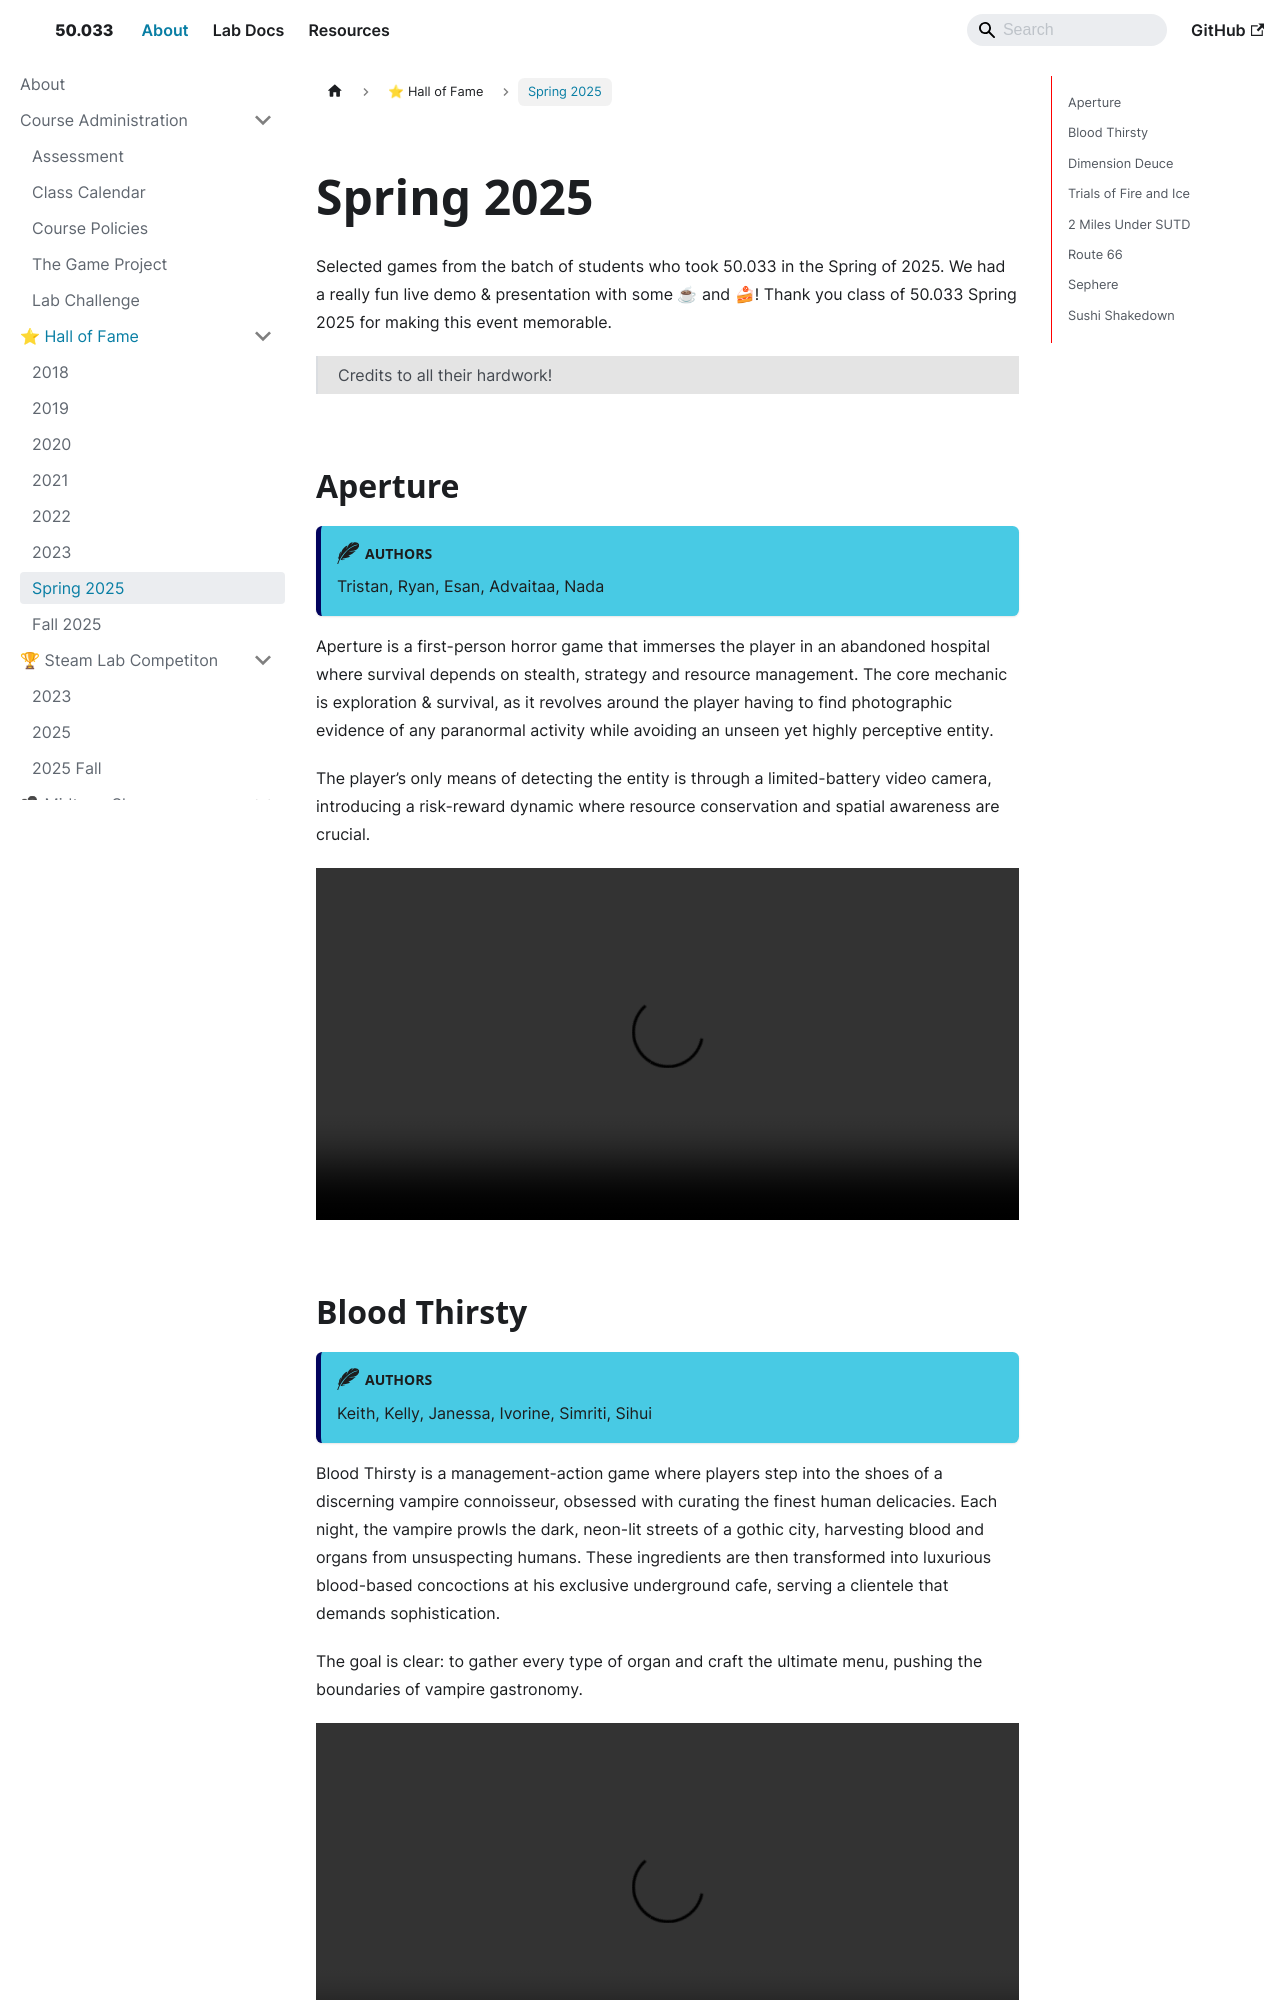

repository: natalieagus/50033 · page: about/hall-of-fame/07-2025-spring/index.html · generator: docusaurus

---
sidebar_position: 6
---

import CollapsibleAnswer from '@site/src/components/CollapsibleAnswer';
import DeepDive from '@site/src/components/DeepDive';
import ImageCard from '@site/src/components/ImageCard';
import ChatBaseBubble from "@site/src/components/ChatBaseBubble";
import VideoItem from "@site/src/components/VideoItem";

# Spring 2025

Selected games from the batch of students who took 50.033 in the Spring of 2025. We had a really fun live demo & presentation with some ☕ and 🍰! Thank you class of 50.033 Spring 2025 for making this event memorable.

> Credits to all their hardwork!

## Aperture

:::author
Tristan, Ryan, Esan, Advaitaa, Nada
:::

Aperture is a first-person horror game that immerses the player in an abandoned hospital where survival depends on stealth, strategy and resource management. The core mechanic is exploration & survival, as it revolves around the player having to find photographic evidence of any paranormal activity while avoiding an unseen yet highly perceptive entity.

The player’s only means of detecting the entity is through a limited-battery video camera, introducing a risk-reward dynamic where resource conservation and spatial awareness are crucial.

<VideoItem path={"https://50033.s3.ap-southeast-1.amazonaws.com/finals/2025/aperture.mp4"} widthPercentage="100%"/>
